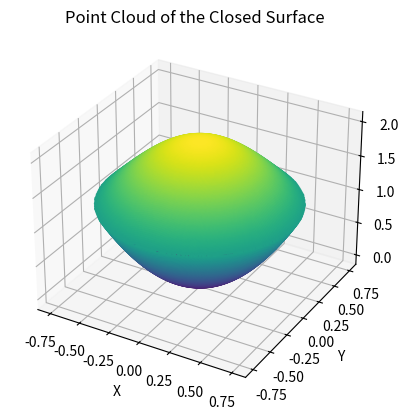

The matplotlib source for this figure:
import numpy as np
import matplotlib.pyplot as plt

def surface1(x, y):
    return 2*x**2 + 2*y**2

def surface2(x, y):
    return 2 * np.exp(-x**2 - y**2)

def generate_point_cloud(x_range, y_range, points=100):
    # Create a grid of x, y values
    x = np.linspace(x_range[0], x_range[1], points)
    y = np.linspace(y_range[0], y_range[1], points)
    X, Y = np.meshgrid(x, y)
    point_cloud = []
    for i in x:
        for j in y:
            if surface1(i, j) < surface2(i, j):
                point_cloud.append([i, j, surface1(i, j)])
                point_cloud.append([i, j, surface2(i, j)])
    return np.array(point_cloud)

def plot_point_cloud(points):
    fig = plt.figure()
    ax = fig.add_subplot(111, projection='3d')
    ax.scatter(points[:, 0], points[:, 1], points[:, 2], s=1, c=points[:, 2], cmap='viridis')
    ax.set_xlabel('X')
    ax.set_ylabel('Y')
    ax.set_zlabel('Z')
    plt.title("Point Cloud of the Closed Surface")
    plt.show()
    plt.savefig('point_cloud.png')

point_cloud = generate_point_cloud(x_range=(-1, 1), y_range=(-1, 1), points=200)
plot_point_cloud(point_cloud)